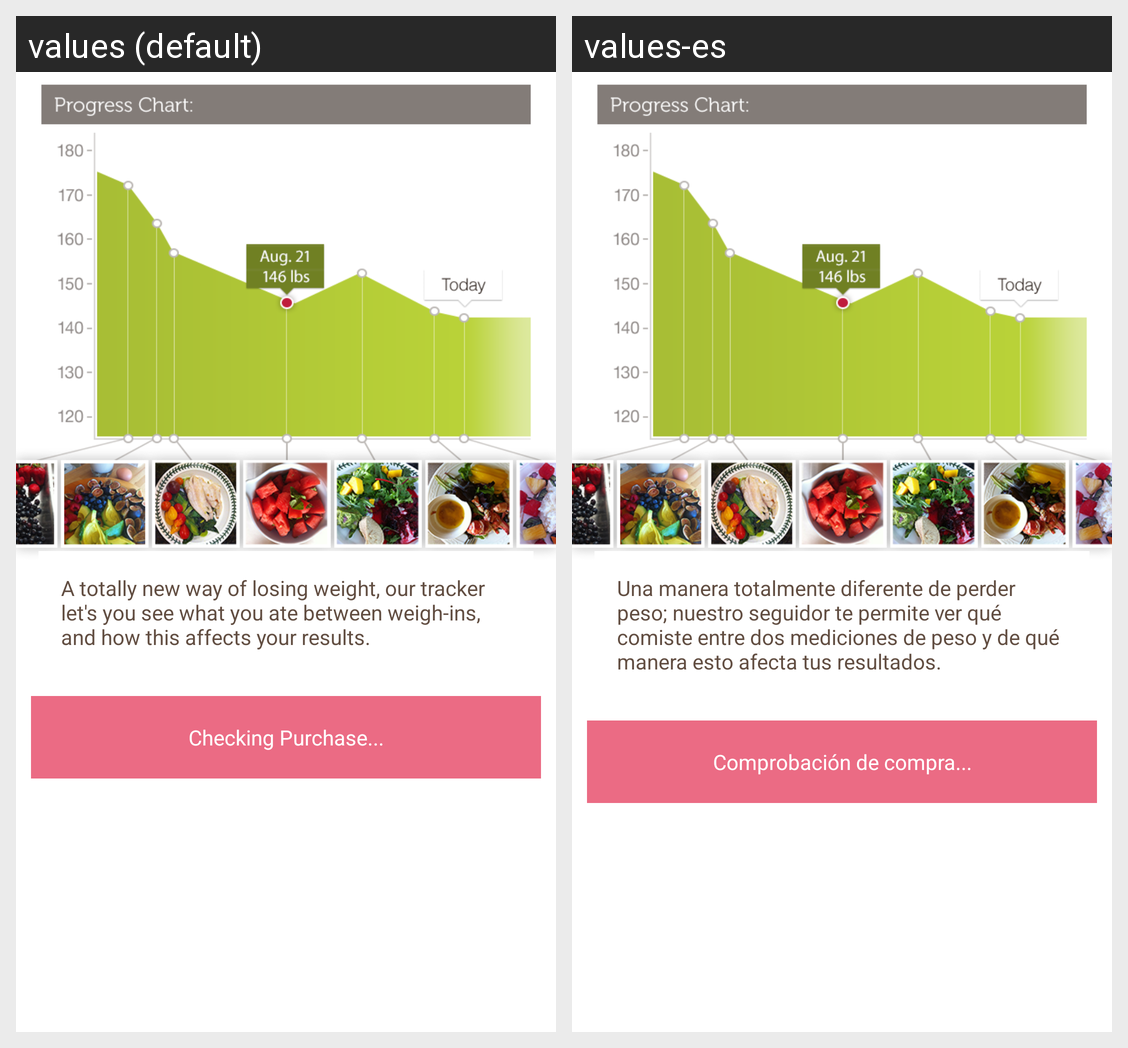

For this localized Android screen grid, give each drawn string resource with its value in every locale shown.
Android screen res/layout/tracker_screen_purchase.xml rendered under 2 locales, left to right: values (default), values-es. Device: Nexus 5 (rendered at 1080×1920; each locale shown at half size, 540×960, under a caption strip naming it); theme AppTheme.
Strings drawn on this screen, with the default value and each locale's value (text and hints the layout hard-codes, and strings that could not be matched under every locale, appear in the picture but are not listed):

tracker_txt
  values: A totally new way of losing weight, our tracker let's you see what you ate between weigh-ins, and how this affects your results.
  values-es: Una manera totalmente diferente de perder peso; nuestro seguidor te permite ver qué comiste entre dos mediciones de peso y de qué manera esto afecta tus resultados.

checking_purchase
  values: Checking Purchase...
  values-es: Comprobación de compra...
